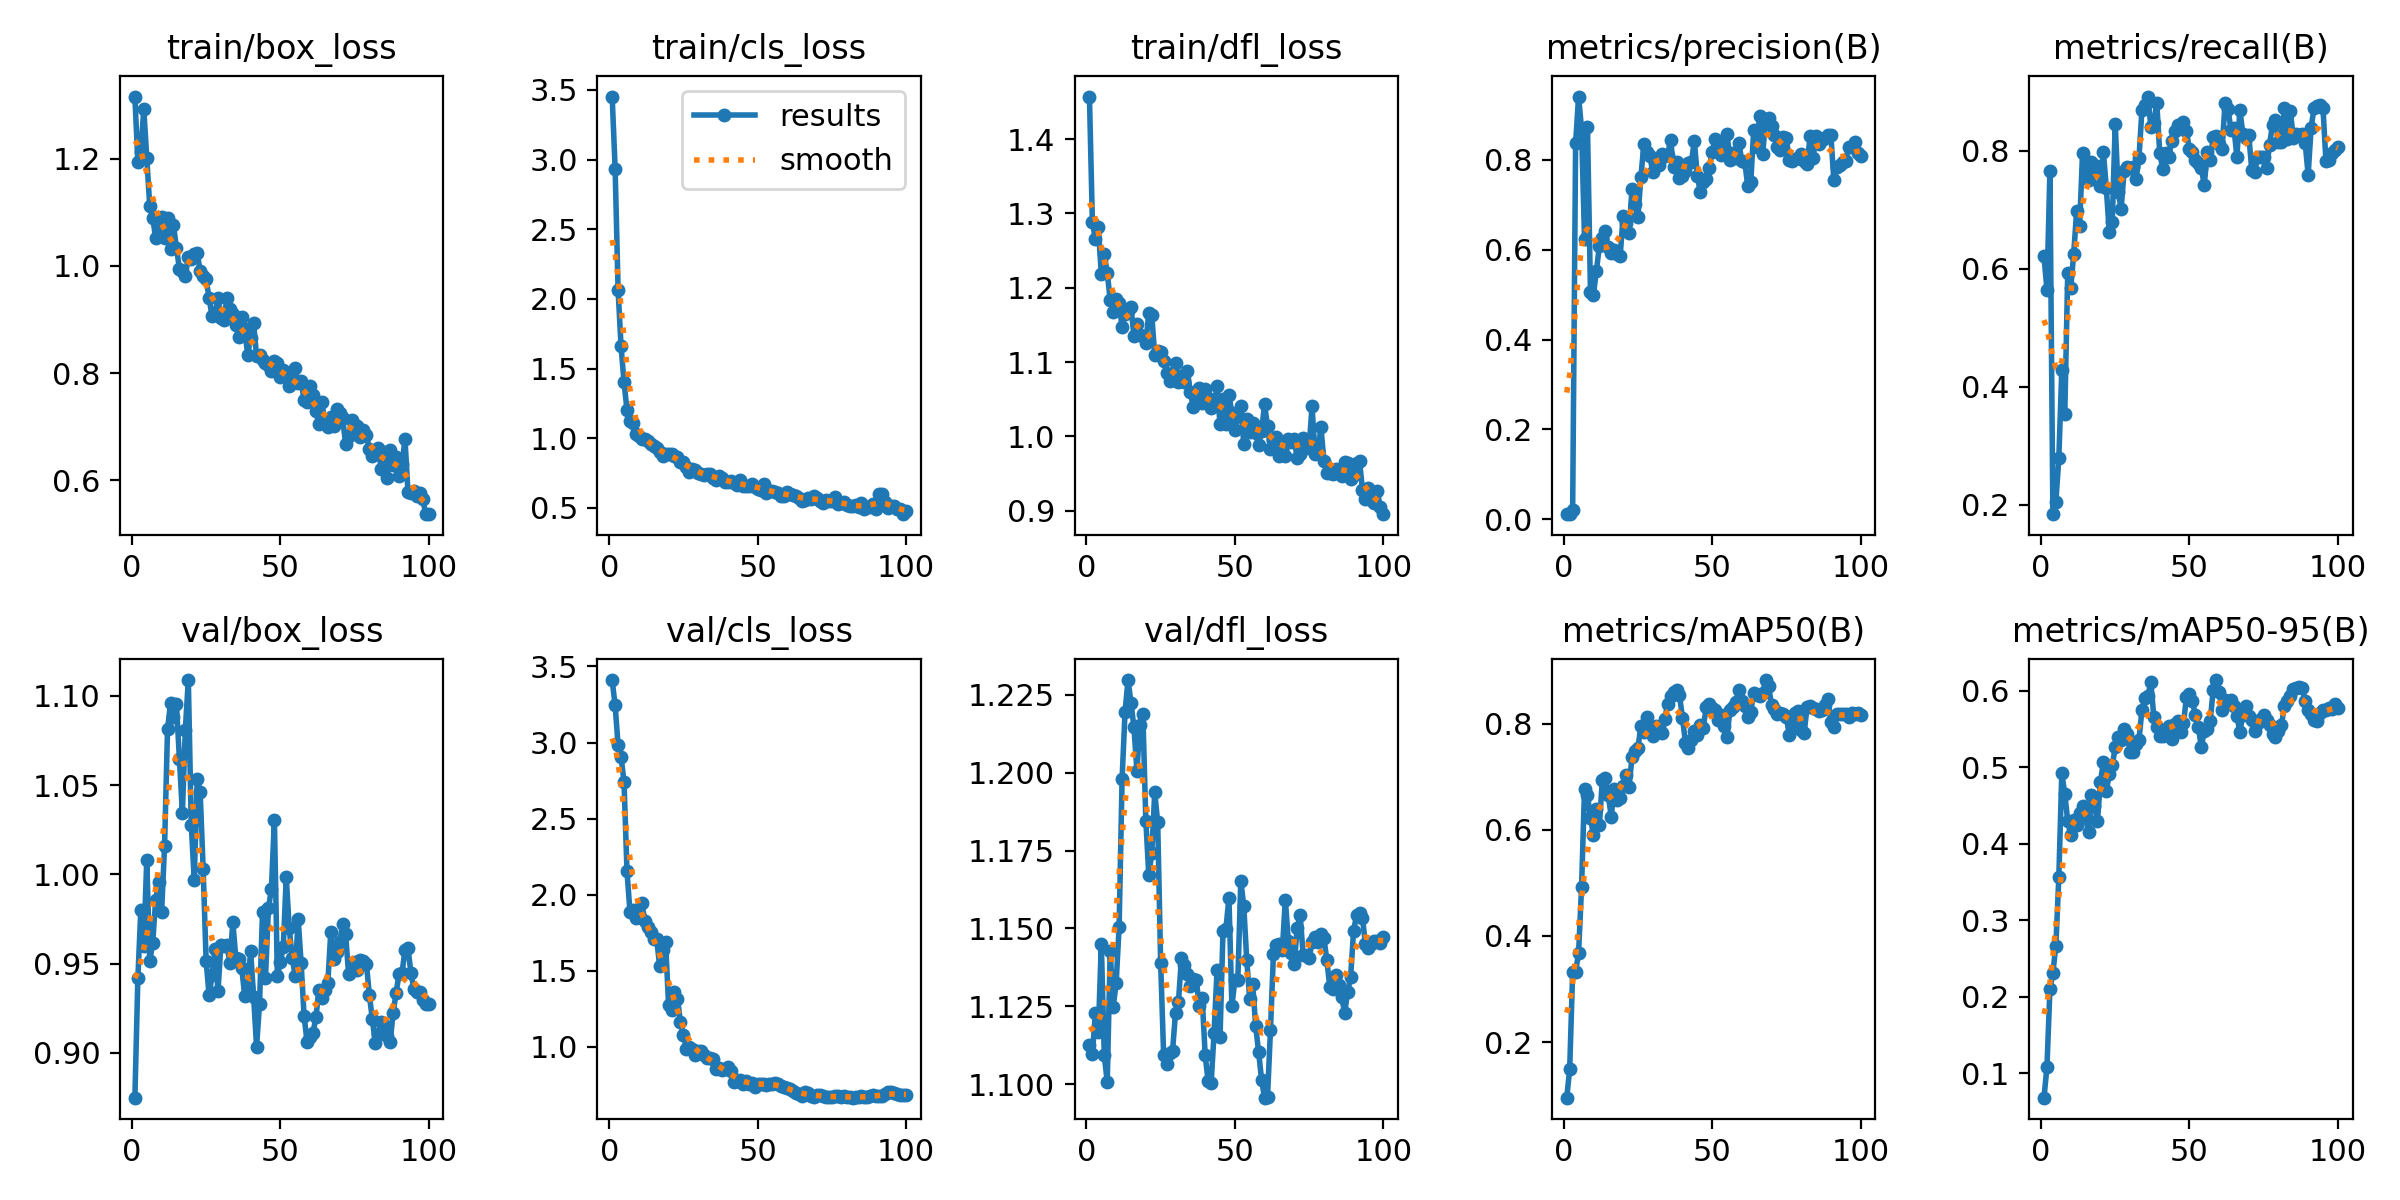

The data file committed next to this chart (first rows):
epoch, time, train/box_loss, train/cls_loss, train/dfl_loss, metrics/precision(B), metrics/recall(B), metrics/mAP50(B), metrics/mAP50-95(B), val/box_loss, val/cls_loss, val/dfl_loss, lr/pg0, lr/pg1, lr/pg2
1, 17.96, 1.316, 3.452, 1.457, 0.01127, 0.6208, 0.09537, 0.06834, 0.8749, 3.411, 1.113, 7.145e-05, 7.145e-05, 7.145e-05
2, 32.38, 1.194, 2.935, 1.288, 0.0124, 0.5646, 0.1487, 0.1084, 0.9417, 3.243, 1.11, 0.0001556, 0.0001556, 0.0001556
3, 47.05, 1.213, 2.062, 1.266, 0.021, 0.7661, 0.3318, 0.2106, 0.9801, 2.982, 1.123, 0.0002381, 0.0002381, 0.0002381
4, 61.65, 1.293, 1.659, 1.282, 0.8371, 0.1837, 0.3327, 0.2314, 0.96, 2.904, 1.117, 0.0003189, 0.0003189, 0.0003189
5, 76.24, 1.202, 1.401, 1.219, 0.9412, 0.2044, 0.3683, 0.267, 1.008, 2.742, 1.145, 0.000398, 0.000398, 0.000398
6, 90.78, 1.112, 1.203, 1.245, 0.8691, 0.2787, 0.4914, 0.3562, 0.9513, 2.153, 1.109, 0.0004754, 0.0004754, 0.0004754
7, 105.3, 1.09, 1.124, 1.22, 0.6238, 0.4281, 0.6775, 0.4923, 0.9616, 1.888, 1.101, 0.0005511, 0.0005511, 0.0005511
8, 119.7, 1.052, 1.11, 1.183, 0.8742, 0.3528, 0.6656, 0.4657, 0.9856, 1.899, 1.143, 0.0006251, 0.0006251, 0.0006251
9, 134.1, 1.068, 1.032, 1.168, 0.507, 0.5921, 0.6217, 0.43, 0.9956, 1.85, 1.125, 0.0006974, 0.0006974, 0.0006974
10, 148.4, 1.091, 1.019, 1.184, 0.4998, 0.5667, 0.5907, 0.4113, 0.9789, 1.869, 1.132, 0.000768, 0.000768, 0.000768
11, 162.8, 1.052, 0.9937, 1.18, 0.553, 0.6242, 0.64, 0.4317, 1.016, 1.943, 1.151, 0.0008369, 0.0008369, 0.0008369
12, 177.3, 1.09, 0.9935, 1.147, 0.6078, 0.6976, 0.6084, 0.4244, 1.081, 1.825, 1.198, 0.0009041, 0.0009041, 0.0009041
13, 191.6, 1.032, 0.9808, 1.164, 0.6259, 0.6723, 0.6929, 0.4404, 1.096, 1.788, 1.22, 0.0009696, 0.0009696, 0.0009696
14, 206, 1.077, 0.957, 1.168, 0.6407, 0.7968, 0.6966, 0.45, 1.088, 1.757, 1.23, 0.001033, 0.001033, 0.001033
15, 220.4, 1.034, 0.9475, 1.174, 0.6056, 0.7695, 0.6654, 0.4351, 1.095, 1.71, 1.222, 0.001096, 0.001096, 0.001096
16, 234.8, 0.9947, 0.9278, 1.135, 0.5923, 0.7496, 0.6247, 0.4158, 1.065, 1.706, 1.215, 0.001156, 0.001156, 0.001156
17, 249.3, 0.9913, 0.9045, 1.151, 0.5985, 0.7816, 0.6767, 0.4633, 1.034, 1.532, 1.201, 0.001203, 0.001203, 0.001203
18, 263.8, 0.9802, 0.8751, 1.136, 0.5907, 0.7689, 0.6551, 0.4499, 1.081, 1.639, 1.215, 0.001189, 0.001189, 0.001189
19, 278.1, 1.017, 0.8878, 1.136, 0.5856, 0.7739, 0.6589, 0.4296, 1.109, 1.69, 1.219, 0.001174, 0.001174, 0.001174
20, 292.6, 1.014, 0.8839, 1.125, 0.6743, 0.7402, 0.6816, 0.4807, 1.028, 1.277, 1.185, 0.00116, 0.00116, 0.00116
21, 307, 1.022, 0.8876, 1.166, 0.6585, 0.7986, 0.7023, 0.5065, 0.9968, 1.242, 1.167, 0.001146, 0.001146, 0.001146
22, 321.6, 1.024, 0.876, 1.163, 0.638, 0.7365, 0.6802, 0.4693, 1.053, 1.361, 1.174, 0.001132, 0.001132, 0.001132
23, 336.2, 0.9905, 0.8624, 1.109, 0.7353, 0.6615, 0.7367, 0.4909, 1.046, 1.317, 1.194, 0.001118, 0.001118, 0.001118
24, 350.6, 0.9817, 0.8315, 1.115, 0.7025, 0.6785, 0.7479, 0.5028, 1.003, 1.165, 1.184, 0.001104, 0.001104, 0.001104
25, 365.1, 0.9755, 0.8334, 1.114, 0.6729, 0.8458, 0.754, 0.5261, 0.9516, 1.077, 1.139, 0.001089, 0.001089, 0.001089
26, 379.6, 0.9395, 0.7969, 1.102, 0.7623, 0.7299, 0.7962, 0.5395, 0.9322, 0.9885, 1.109, 0.001075, 0.001075, 0.001075
27, 394.3, 0.9069, 0.7588, 1.086, 0.8353, 0.702, 0.7847, 0.5359, 0.9434, 0.9957, 1.106, 0.001061, 0.001061, 0.001061
28, 408.8, 0.9119, 0.7824, 1.074, 0.817, 0.7663, 0.8124, 0.5506, 0.958, 0.9834, 1.11, 0.001047, 0.001047, 0.001047
29, 423.4, 0.9409, 0.7721, 1.08, 0.8083, 0.7729, 0.7895, 0.5436, 0.9348, 0.9479, 1.111, 0.001033, 0.001033, 0.001033
30, 438, 0.9034, 0.7503, 1.099, 0.7728, 0.7714, 0.7761, 0.5206, 0.9607, 0.9715, 1.123, 0.001019, 0.001019, 0.001019
31, 452.4, 0.899, 0.7409, 1.073, 0.7908, 0.7719, 0.7961, 0.5197, 0.9601, 0.9705, 1.126, 0.001005, 0.001005, 0.001005
32, 466.9, 0.9403, 0.7363, 1.081, 0.7883, 0.7515, 0.793, 0.5312, 0.9604, 0.9473, 1.14, 0.0009904, 0.0009904, 0.0009904
33, 481.3, 0.9192, 0.7441, 1.073, 0.8131, 0.7874, 0.7824, 0.5358, 0.9503, 0.929, 1.138, 0.0009763, 0.0009763, 0.0009763
34, 495.7, 0.9094, 0.744, 1.088, 0.8087, 0.8689, 0.8084, 0.575, 0.9731, 0.9247, 1.135, 0.0009621, 0.0009621, 0.0009621
35, 510.2, 0.8899, 0.7149, 1.06, 0.8108, 0.877, 0.8364, 0.5902, 0.9533, 0.9202, 1.132, 0.000948, 0.000948, 0.000948
36, 524.7, 0.8668, 0.7025, 1.039, 0.8452, 0.8919, 0.8518, 0.5932, 0.9526, 0.8537, 1.134, 0.0009339, 0.0009339, 0.0009339
37, 539.2, 0.9038, 0.7262, 1.06, 0.7836, 0.8404, 0.86, 0.6113, 0.9475, 0.8579, 1.133, 0.0009197, 0.0009197, 0.0009197
38, 553.9, 0.8821, 0.7149, 1.066, 0.795, 0.8471, 0.8633, 0.5665, 0.9321, 0.8459, 1.125, 0.0009056, 0.0009056, 0.0009056
39, 568.3, 0.8341, 0.6883, 1.045, 0.759, 0.881, 0.8529, 0.5534, 0.9367, 0.8517, 1.128, 0.0008914, 0.0008914, 0.0008914
40, 582.8, 0.866, 0.6889, 1.064, 0.7637, 0.7966, 0.8112, 0.5408, 0.957, 0.8654, 1.109, 0.0008773, 0.0008773, 0.0008773
41, 597.2, 0.8934, 0.6953, 1.052, 0.7753, 0.7693, 0.7642, 0.5415, 0.9315, 0.8398, 1.101, 0.0008631, 0.0008631, 0.0008631
42, 611.6, 0.8311, 0.6802, 1.038, 0.7926, 0.7962, 0.7548, 0.5456, 0.9035, 0.7684, 1.1, 0.000849, 0.000849, 0.000849
43, 626.1, 0.8329, 0.6633, 1.042, 0.7951, 0.7898, 0.7684, 0.5546, 0.9276, 0.7769, 1.116, 0.0008348, 0.0008348, 0.0008348
44, 640.6, 0.8237, 0.7006, 1.067, 0.8421, 0.8159, 0.7867, 0.5373, 0.9787, 0.7851, 1.137, 0.0008207, 0.0008207, 0.0008207
45, 655, 0.8193, 0.6609, 1.016, 0.7644, 0.8328, 0.7794, 0.5569, 0.942, 0.7535, 1.115, 0.0008065, 0.0008065, 0.0008065
46, 669.4, 0.8146, 0.6544, 1.051, 0.7291, 0.8438, 0.7966, 0.5604, 0.981, 0.7763, 1.149, 0.0007924, 0.0007924, 0.0007924
47, 683.9, 0.8037, 0.6578, 1.017, 0.7504, 0.8411, 0.7922, 0.5462, 0.9918, 0.7581, 1.15, 0.0007782, 0.0007782, 0.0007782
48, 698.3, 0.8227, 0.6747, 1.056, 0.7584, 0.8488, 0.8305, 0.5577, 1.031, 0.7619, 1.16, 0.0007641, 0.0007641, 0.0007641
49, 712.8, 0.8191, 0.6532, 1.031, 0.7814, 0.8329, 0.8362, 0.5921, 0.9431, 0.7381, 1.125, 0.0007499, 0.0007499, 0.0007499
50, 727.3, 0.7931, 0.6343, 1.008, 0.8175, 0.8021, 0.8296, 0.5959, 0.9509, 0.754, 1.133, 0.0007358, 0.0007358, 0.0007358
51, 741.7, 0.8053, 0.6314, 1.027, 0.8474, 0.798, 0.8254, 0.5868, 0.9596, 0.7585, 1.133, 0.0007216, 0.0007216, 0.0007216
52, 756, 0.7978, 0.6755, 1.041, 0.8353, 0.7848, 0.8061, 0.5683, 0.9984, 0.7577, 1.165, 0.0007075, 0.0007075, 0.0007075
53, 770.4, 0.7763, 0.6071, 0.9901, 0.8111, 0.7794, 0.8169, 0.5535, 0.9698, 0.7515, 1.157, 0.0006934, 0.0006934, 0.0006934
54, 784.8, 0.7817, 0.622, 1.024, 0.8279, 0.7708, 0.7958, 0.5264, 0.9534, 0.7564, 1.14, 0.0006792, 0.0006792, 0.0006792
55, 799.2, 0.809, 0.6234, 1.005, 0.8579, 0.7416, 0.7751, 0.5479, 0.9433, 0.7549, 1.127, 0.0006651, 0.0006651, 0.0006651
56, 813.6, 0.7811, 0.6147, 1.018, 0.8001, 0.7976, 0.8249, 0.5501, 0.9751, 0.7632, 1.132, 0.0006509, 0.0006509, 0.0006509
57, 827.9, 0.786, 0.605, 1.005, 0.815, 0.7843, 0.8305, 0.5606, 0.9506, 0.7531, 1.119, 0.0006368, 0.0006368, 0.0006368
58, 842.3, 0.7494, 0.5892, 0.9889, 0.8049, 0.8226, 0.8406, 0.6009, 0.9208, 0.7459, 1.11, 0.0006226, 0.0006226, 0.0006226
59, 856.7, 0.746, 0.5892, 1.007, 0.8373, 0.8253, 0.863, 0.6142, 0.9063, 0.7375, 1.101, 0.0006085, 0.0006085, 0.0006085
60, 871.2, 0.7765, 0.6182, 1.043, 0.7985, 0.8111, 0.8418, 0.5984, 0.909, 0.7287, 1.096, 0.0005943, 0.0005943, 0.0005943
... 40 more rows
